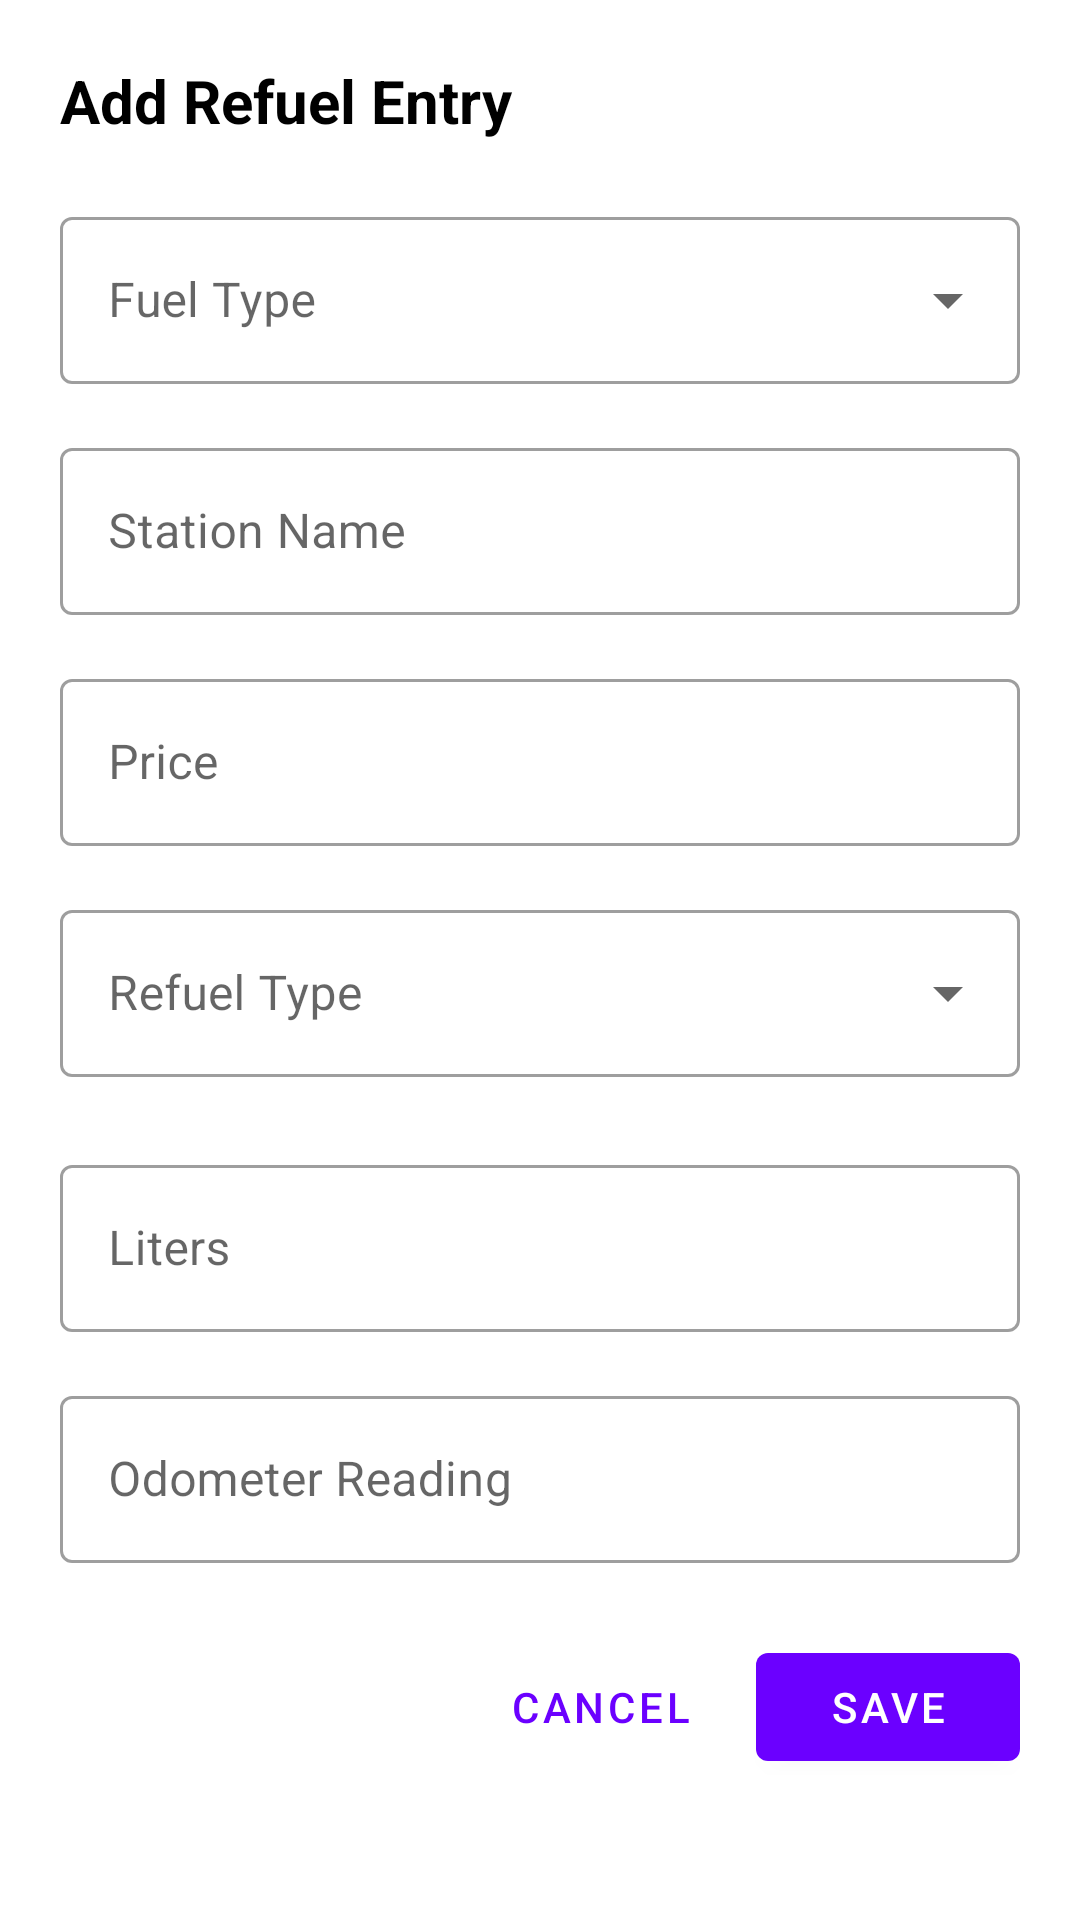

Write the Android layout XML for this screen, with the resource values it uses.
<!-- AndroidManifest.xml: application theme Theme.FuelCalculator -->
<!-- res/layout/dialog_refuel.xml -->
<?xml version="1.0" encoding="utf-8"?>
<LinearLayout xmlns:android="http://schemas.android.com/apk/res/android"
    xmlns:app="http://schemas.android.com/apk/res-auto"
    android:layout_width="match_parent"
    android:layout_height="wrap_content"
    android:orientation="vertical"
    android:padding="20dp">

    <TextView
        android:layout_width="match_parent"
        android:layout_height="wrap_content"
        android:text="Add Refuel Entry"
        android:textColor="@android:color/black"
        android:textSize="20sp"
        android:textStyle="bold"
        android:layout_marginBottom="20dp"/>

    
    <com.google.android.material.textfield.TextInputLayout
        android:layout_width="match_parent"
        android:layout_height="wrap_content"
        android:layout_marginBottom="16dp"
        style="@style/Widget.MaterialComponents.TextInputLayout.OutlinedBox.ExposedDropdownMenu">

        <AutoCompleteTextView
            android:id="@+id/fuelTypeInput"
            android:layout_width="match_parent"
            android:layout_height="wrap_content"
            android:inputType="none"
            android:hint="Fuel Type"/>
    </com.google.android.material.textfield.TextInputLayout>

    
    <com.google.android.material.textfield.TextInputLayout
        android:layout_width="match_parent"
        android:layout_height="wrap_content"
        android:layout_marginBottom="16dp"
        style="@style/Widget.MaterialComponents.TextInputLayout.OutlinedBox">

        <com.google.android.material.textfield.TextInputEditText
            android:id="@+id/stationInput"
            android:layout_width="match_parent"
            android:layout_height="wrap_content"
            android:hint="Station Name"
            android:inputType="text"/>
    </com.google.android.material.textfield.TextInputLayout>

    
    <com.google.android.material.textfield.TextInputLayout
        android:layout_width="match_parent"
        android:layout_height="wrap_content"
        android:layout_marginBottom="16dp"
        style="@style/Widget.MaterialComponents.TextInputLayout.OutlinedBox">

        <com.google.android.material.textfield.TextInputEditText
            android:id="@+id/priceInput"
            android:layout_width="match_parent"
            android:layout_height="wrap_content"
            android:hint="Price"
            android:inputType="numberDecimal"/>
    </com.google.android.material.textfield.TextInputLayout>

    
    <com.google.android.material.textfield.TextInputLayout
        android:layout_width="match_parent"
        android:layout_height="wrap_content"
        android:layout_marginBottom="24dp"
        style="@style/Widget.MaterialComponents.TextInputLayout.OutlinedBox.ExposedDropdownMenu">

        <AutoCompleteTextView
            android:id="@+id/refuelTypeInput"
            android:layout_width="match_parent"
            android:layout_height="wrap_content"
            android:inputType="none"
            android:hint="Refuel Type"/>
    </com.google.android.material.textfield.TextInputLayout>

    
    <com.google.android.material.textfield.TextInputLayout
        android:layout_width="match_parent"
        android:layout_height="wrap_content"
        android:layout_marginBottom="16dp"
        style="@style/Widget.MaterialComponents.TextInputLayout.OutlinedBox">

        <com.google.android.material.textfield.TextInputEditText
            android:id="@+id/litersInput"
            android:layout_width="match_parent"
            android:layout_height="wrap_content"
            android:hint="Liters"
            android:inputType="numberDecimal"/>
    </com.google.android.material.textfield.TextInputLayout>

    
    <com.google.android.material.textfield.TextInputLayout
        android:layout_width="match_parent"
        android:layout_height="wrap_content"
        android:layout_marginBottom="24dp"
        style="@style/Widget.MaterialComponents.TextInputLayout.OutlinedBox">

        <com.google.android.material.textfield.TextInputEditText
            android:id="@+id/odometerInput"
            android:layout_width="match_parent"
            android:layout_height="wrap_content"
            android:hint="Odometer Reading"
            android:inputType="number"/>
    </com.google.android.material.textfield.TextInputLayout>

    
    <LinearLayout
        android:layout_width="match_parent"
        android:layout_height="wrap_content"
        android:orientation="horizontal"
        android:gravity="end">

        <com.google.android.material.button.MaterialButton
            android:id="@+id/btnCancel"
            android:layout_width="wrap_content"
            android:layout_height="wrap_content"
            android:layout_marginEnd="8dp"
            style="@style/Widget.MaterialComponents.Button.TextButton"
            android:text="Cancel"/>

        <com.google.android.material.button.MaterialButton
            android:id="@+id/btnSave"
            android:layout_width="wrap_content"
            android:layout_height="wrap_content"
            android:text="Save"/>
    </LinearLayout>
</LinearLayout>
<!-- resources referenced by this layout -->
<resources>
  <style name="Theme.FuelCalculator" parent="Theme.MaterialComponents.Light.NoActionBar">
          
          <item name="colorPrimary">#6B00FF</item>
          <item name="colorPrimaryVariant">#5600CC</item>
          <item name="colorOnPrimary">@color/white</item>
          
          <item name="colorSecondary">@color/teal_200</item>
          <item name="colorSecondaryVariant">@color/teal_700</item>
          <item name="colorOnSecondary">@color/black</item>
          
          <item name="android:statusBarColor">?attr/colorPrimaryVariant</item>
      </style>
  <!-- not gathered from this repository: default colours our renderer supplied (Android Studio template values) -->
  <color name="teal_200">#FF03DAC5</color>
  <color name="teal_700">#FF018786</color>
  <color name="black">#FF000000</color>
  <color name="white">#FFFFFFFF</color>
</resources>
